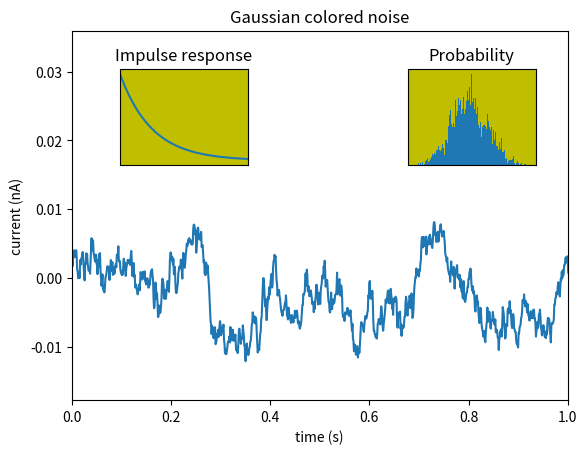

Recreate this plot in Python.
import matplotlib.pyplot as plt
import numpy as np

# create some data to use for the plot
dt = 0.001
t = np.arange(0.0, 10.0, dt)
r = np.exp(-t[:1000]/0.05)               # impulse response
x = np.random.randn(len(t))
s = np.convolve(x, r)[:len(x)]*dt  # colored noise

# the main axes is subplot(111) by default
plt.plot(t, s)
plt.axis([0, 1, 1.1*np.amin(s), 2*np.amax(s)])
plt.xlabel('time (s)')
plt.ylabel('current (nA)')
plt.title('Gaussian colored noise')

# this is an inset axes over the main axes
a = plt.axes([.65, .6, .2, .2], facecolor='y')
n, bins, patches = plt.hist(s, 400, density=1)
plt.title('Probability')
plt.xticks([])
plt.yticks([])

# this is another inset axes over the main axes
a = plt.axes([0.2, 0.6, .2, .2], facecolor='y')
plt.plot(t[:len(r)], r)
plt.title('Impulse response')
plt.xlim(0, 0.2)
plt.xticks([])
plt.yticks([])

plt.show()
